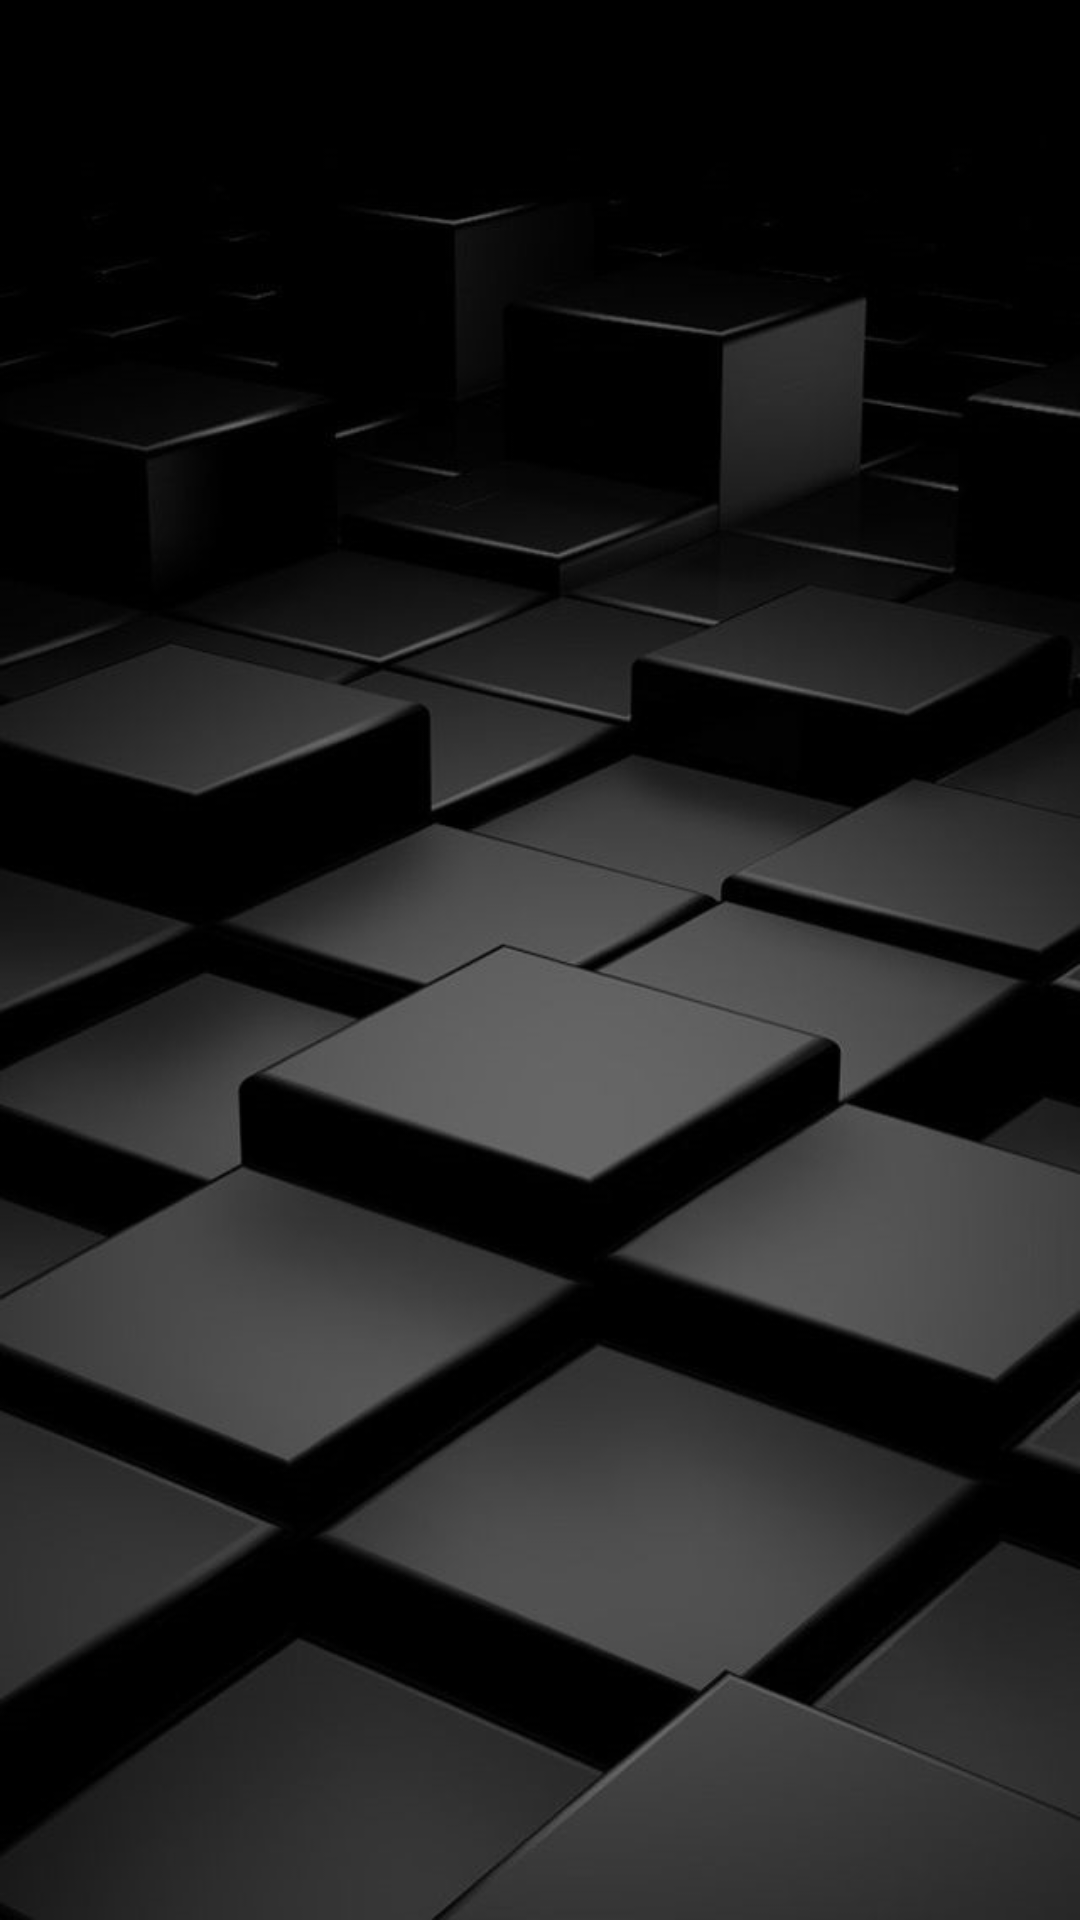

Write the Android layout XML for this screen, with the resource values it uses.
<!-- AndroidManifest.xml: activity theme Theme.AppCompat.NoActionBar -->
<!-- res/layout/activity_level.xml -->
<?xml version="1.0" encoding="utf-8"?>
<androidx.recyclerview.widget.RecyclerView xmlns:android="http://schemas.android.com/apk/res/android"
    xmlns:app="http://schemas.android.com/apk/res-auto"
    xmlns:tools="http://schemas.android.com/tools"
    android:id="@+id/recycler_view_levels"
    android:layout_width="match_parent"
    android:layout_height="match_parent"
    android:background="@drawable/main_background_four_is_ten3"
    tools:listitem="@layout/item_level"
    app:layoutManager="androidx.recyclerview.widget.LinearLayoutManager" />
<!-- res/layout/item_level.xml (included above) -->
<?xml version="1.0" encoding="utf-8"?>
<androidx.cardview.widget.CardView xmlns:android="http://schemas.android.com/apk/res/android"
    xmlns:app="http://schemas.android.com/apk/res-auto"
    xmlns:tools="http://schemas.android.com/tools"
    android:layout_width="match_parent"
    android:layout_height="wrap_content"
    android:layout_marginLeft="15dp"
    android:layout_marginTop="8dp"
    android:layout_marginRight="15dp"
    app:cardBackgroundColor="@color/regularButtonsColor"
    app:cardCornerRadius="8dp"
    app:cardElevation="8dp">

    <RelativeLayout
        android:id="@+id/relative_layout_item_level"
        android:layout_width="match_parent"
        android:layout_height="wrap_content"
        android:background="@color/regularButtonsColor">

        <androidx.cardview.widget.CardView
            android:id="@+id/card_view_level_icon_container"
            android:layout_width="wrap_content"
            android:layout_height="wrap_content"
            android:layout_margin="10dp"
            app:cardCornerRadius="8dp"
            app:cardElevation="0dp">

            <ImageView
                android:id="@+id/image_view_level_icon"
                android:layout_width="60dp"
                android:layout_height="60dp"
                android:layout_margin="4dp"
                android:background="#806200EA"
                tools:src="@drawable/ic_launcher_background" />
        </androidx.cardview.widget.CardView>


        <TextView
            android:id="@+id/text_view_level_title"
            android:layout_width="match_parent"
            android:layout_height="wrap_content"
            android:layout_toEndOf="@id/card_view_level_icon_container"
            android:textSize="30sp"
            tools:text="@string/level" />

        <TextView
            android:id="@+id/text_view_level_is_passed"
            android:layout_width="match_parent"
            android:layout_height="wrap_content"
            android:layout_below="@id/text_view_level_title"
            android:layout_toEndOf="@id/card_view_level_icon_container"
            android:textSize="15sp"
            tools:text="" />


    </RelativeLayout>
</androidx.cardview.widget.CardView>
<!-- resources referenced by this layout -->
<resources>
  <color name="regularButtonsColor">#804BB6E8</color>
  <!-- drawable main_background_four_is_ten3: jpg bitmap (drawable, 54485 bytes) -->
  <string name="level">level</string>
</resources>
